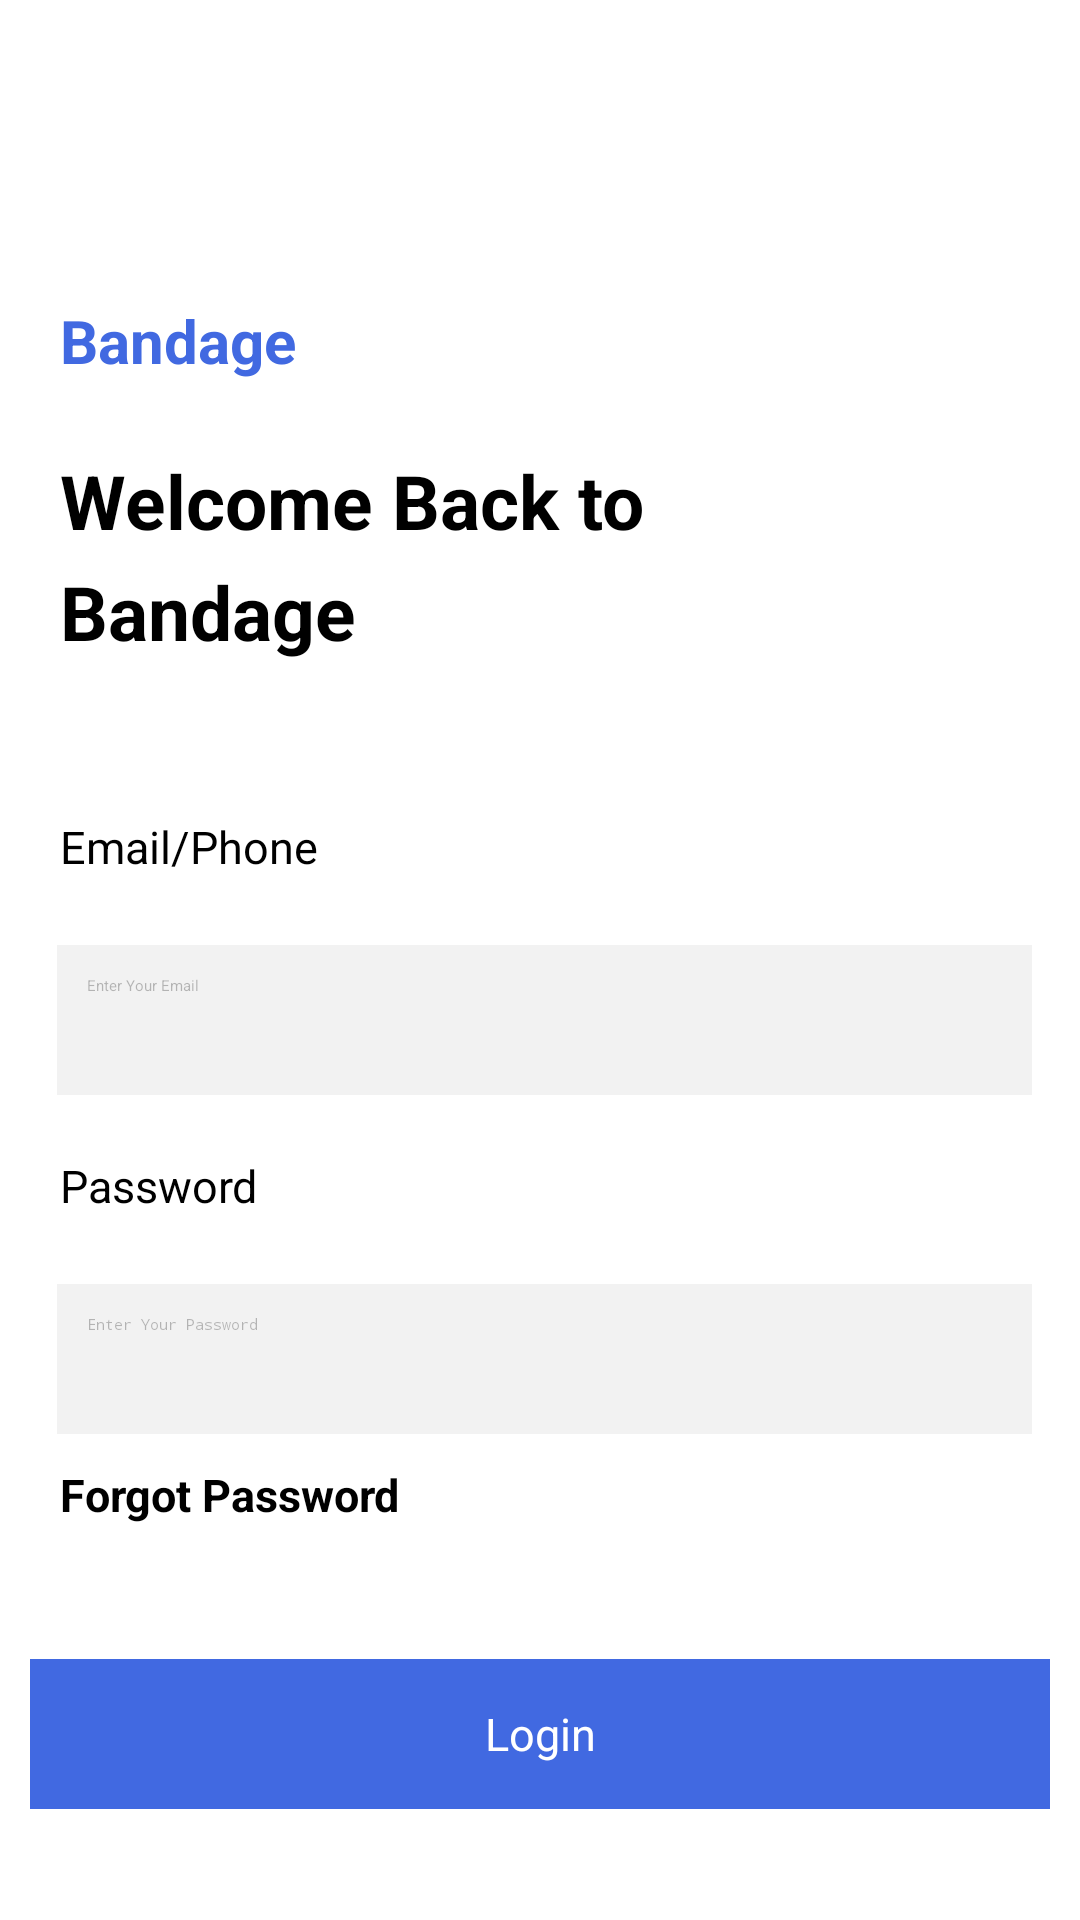

Write the Android layout XML for this screen, with the resource values it uses.
<!-- AndroidManifest.xml: application theme Theme.Shopping -->
<!-- res/layout/activity_login.xml -->
<?xml version="1.0" encoding="utf-8"?>
<androidx.constraintlayout.widget.ConstraintLayout xmlns:android="http://schemas.android.com/apk/res/android"
    xmlns:app="http://schemas.android.com/apk/res-auto"
    xmlns:tools="http://schemas.android.com/tools"
    android:layout_width="match_parent"
    android:layout_height="match_parent"
    tools:context=".LoginActivity">

    <TextView
        android:id="@+id/login_heading"
        android:layout_width="match_parent"
        android:layout_height="50dp"
        android:text="Bandage"
        android:textColor="#4169E1"
        android:textStyle="bold"
        android:textSize="20sp"
        android:layout_marginLeft="20dp"
        app:layout_constraintTop_toTopOf="parent"
        app:layout_constraintLeft_toLeftOf="parent"
        android:layout_marginTop="100dp"

        >

    </TextView>

    <TextView
        android:id="@+id/login_welcome"
        android:layout_width="match_parent"
        android:layout_height="35dp"
        android:text="Welcome Back to"
        android:textColor="#000000"
        android:textSize="25dp"
        android:layout_marginLeft="20dp"
        android:textStyle="bold"
        app:layout_constraintLeft_toRightOf="parent"
        app:layout_constraintTop_toBottomOf="@+id/login_heading"
        >

    </TextView>

    <TextView
        android:id="@+id/login_bandage"
        android:layout_width="match_parent"
        android:layout_height="35dp"
        android:text="Bandage"
        android:textColor="#000000"
        android:textSize="25dp"
        android:layout_marginLeft="20dp"
        android:layout_marginTop="2dp"
        android:textStyle="bold"
        app:layout_constraintLeft_toRightOf="parent"
        app:layout_constraintTop_toBottomOf="@+id/login_welcome"
        >

    </TextView>

    <TextView
        android:id="@+id/login_email"
        android:layout_width="match_parent"
        android:layout_height="35dp"
        android:text="Email/Phone"
        android:textColor="#000000"
        android:textSize="15dp"
        android:layout_marginLeft="20dp"
        android:layout_marginTop="50dp"
        app:layout_constraintLeft_toRightOf="parent"
        app:layout_constraintTop_toBottomOf="@+id/login_bandage"
        >

    </TextView>

    <EditText
        android:id="@+id/login_email_input"
        android:layout_width="325dp"
        android:layout_height="50dp"
        android:layout_marginStart="19dp"
        android:layout_marginTop="8dp"
        android:layout_marginRight="5dp"
        android:alpha="0.3"
        android:background="#D3D3D3"
        android:hint="Enter Your Email"
        android:inputType="text"
        android:padding="10dp"
        app:layout_constraintStart_toStartOf="parent"

        app:layout_constraintTop_toBottomOf="@+id/login_email">

    </EditText>


    <TextView
        android:id="@+id/login_password"
        android:layout_width="match_parent"
        android:layout_height="35dp"
        android:text="Password"
        android:textColor="#000000"
        android:textSize="15dp"
        android:layout_marginLeft="20dp"
        android:layout_marginTop="20dp"
        app:layout_constraintLeft_toRightOf="parent"
        app:layout_constraintTop_toBottomOf="@+id/login_email_input"
        >

    </TextView>

    <EditText
        android:id="@+id/login_password_input"
        android:layout_width="325dp"
        android:layout_height="50dp"
        android:layout_marginStart="19dp"
        android:layout_marginTop="8dp"
        android:layout_marginRight="5dp"
        android:alpha="0.3"
        android:background="#D3D3D3"
        android:hint="Enter Your Password"
        android:inputType="textPassword"
        android:padding="10dp"
        app:layout_constraintStart_toStartOf="parent"
        app:layout_constraintTop_toBottomOf="@+id/login_password">

    </EditText>

    <TextView
        android:id="@+id/forgot"
        android:layout_width="match_parent"
        android:layout_height="35dp"
        android:text="Forgot Password"
        android:textColor="#000000"
        android:textSize="15dp"
        android:layout_marginLeft="20dp"
        android:layout_marginTop="10dp"
        android:textStyle="bold"
        app:layout_constraintLeft_toRightOf="parent"
        app:layout_constraintTop_toBottomOf="@+id/login_password_input"
        >

    </TextView>

    <TextView
        android:id="@+id/login_btn"
        android:layout_width="match_parent"
        android:layout_height="50dp"
        android:padding="10dp"
        android:layout_marginLeft="10dp"
        android:layout_marginRight="10dp"
        android:layout_marginTop="30dp"
        android:text="Login"
        android:gravity="center"
        android:textSize="15sp"
        android:background="#4169E1"
        android:textColor="@color/white"
        app:layout_constraintLeft_toRightOf="parent"
        app:layout_constraintTop_toBottomOf="@+id/forgot"
        >

    </TextView>

    <TextView
        android:id="@+id/newuser"
        android:layout_width="match_parent"
        android:layout_height="35dp"
        android:text="New User ?"
        android:textColor="#000000"
        android:textSize="15dp"
        android:layout_marginLeft="20dp"
        android:layout_marginTop="100dp"
        android:textStyle="bold"
        app:layout_constraintLeft_toRightOf="parent"
        app:layout_constraintTop_toBottomOf="@+id/login_btn"

        >
    </TextView>

    <TextView
        android:id="@+id/register"
        android:layout_width="match_parent"
        android:layout_height="35dp"
        android:text="Register"
        android:textColor="#4169E1"
        android:textSize="15dp"
        android:layout_marginLeft="100dp"
        android:layout_marginTop="100dp"
        android:textStyle="bold"
        app:layout_constraintTop_toBottomOf="@+id/login_btn"
        app:layout_constraintStart_toStartOf="@id/newuser">

    </TextView>









</androidx.constraintlayout.widget.ConstraintLayout>
<!-- resources referenced by this layout -->
<resources>
  <style name="Theme.Shopping" parent="Theme.MaterialComponents.DayNight.NoActionBar">
          
          <item name="colorPrimary">@color/purple_200</item>
          <item name="colorPrimaryVariant">@color/purple_700</item>
          <item name="colorOnPrimary">@color/black</item>
          
          <item name="colorSecondary">@color/teal_200</item>
          <item name="colorSecondaryVariant">@color/teal_200</item>
          <item name="colorOnSecondary">@color/black</item>
          
          <item name="android:statusBarColor">?attr/colorPrimaryVariant</item>
          
      </style>
  <!-- not gathered from this repository: default colours our renderer supplied (Android Studio template values) -->
  <color name="purple_200">#FFBB86FC</color>
  <color name="purple_700">#FF3700B3</color>
  <color name="teal_200">#FF03DAC5</color>
  <color name="black">#FF000000</color>
  <color name="white">#FFFFFFFF</color>
</resources>
